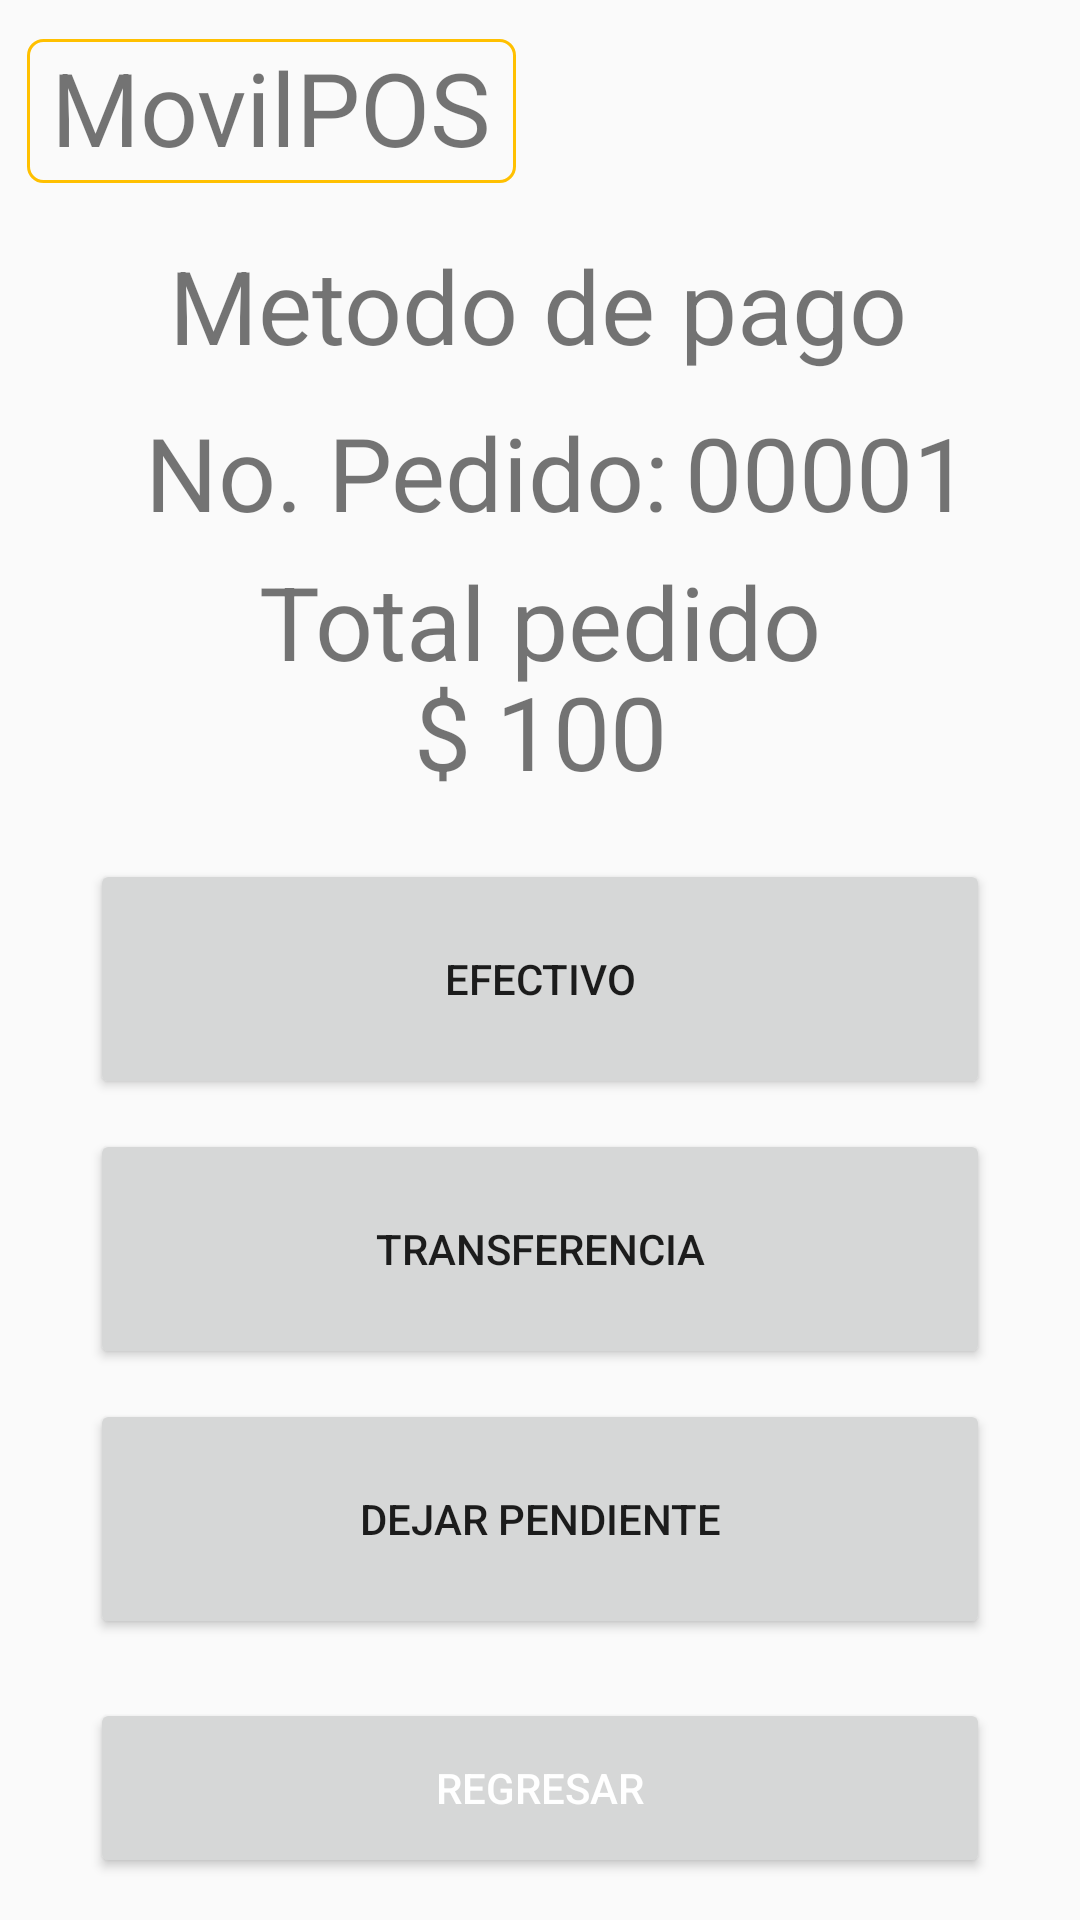

Write the Android layout XML for this screen, with the resource values it uses.
<!-- AndroidManifest.xml: application theme Theme.ProyectoMovilPOS -->
<!-- res/layout/activity_metodo_pago.xml -->
<?xml version="1.0" encoding="utf-8"?>
<androidx.constraintlayout.widget.ConstraintLayout xmlns:android="http://schemas.android.com/apk/res/android"
    xmlns:app="http://schemas.android.com/apk/res-auto"
    xmlns:tools="http://schemas.android.com/tools"
    android:id="@+id/main"
    android:layout_width="match_parent"
    android:layout_height="match_parent"
    tools:context=".MetodoPago"
    tools:layout_editor_absoluteX="5dp"
    tools:layout_editor_absoluteY="-12dp">

    <TextView
        android:id="@+id/TituloMetodoPagoMovilPOS"
        android:layout_width="163dp"
        android:layout_height="48dp"
        android:background="@drawable/custom_logo"
        android:text="MovilPOS"
        android:textAlignment="center"
        android:textSize="34sp"
        app:layout_constraintBottom_toBottomOf="parent"
        app:layout_constraintEnd_toEndOf="parent"
        app:layout_constraintHorizontal_bias="0.045"
        app:layout_constraintStart_toStartOf="parent"
        app:layout_constraintTop_toTopOf="parent"
        app:layout_constraintVertical_bias="0.022" />

    <Button
        android:id="@+id/btnBack05"
        android:layout_width="0dp"
        android:layout_height="60dp"
        android:layout_marginStart="30dp"
        android:layout_marginEnd="30dp"
        android:text="Regresar"
        android:textColor="#FFFFFF"
        app:layout_constraintBottom_toBottomOf="parent"
        app:layout_constraintEnd_toEndOf="parent"
        app:layout_constraintHorizontal_bias="0.0"
        app:layout_constraintStart_toStartOf="parent"
        app:layout_constraintTop_toTopOf="parent"
        app:layout_constraintVertical_bias="0.976" />

    <TextView
        android:id="@+id/tvMetodoPago"
        android:layout_width="wrap_content"
        android:layout_height="wrap_content"
        android:layout_marginTop="8dp"
        android:text="Metodo de pago"
        android:textSize="34sp"
        app:layout_constraintBottom_toTopOf="@+id/btnBack05"
        app:layout_constraintEnd_toEndOf="parent"
        app:layout_constraintHorizontal_bias="0.496"
        app:layout_constraintStart_toStartOf="parent"
        app:layout_constraintTop_toBottomOf="@+id/TituloMetodoPagoMovilPOS"
        app:layout_constraintVertical_bias="0.022" />

    <TextView
        android:id="@+id/tvNumberPedido"
        android:layout_width="wrap_content"
        android:layout_height="wrap_content"
        android:layout_marginStart="5dp"
        android:text="00001"
        android:textSize="34sp"
        app:layout_constraintBottom_toTopOf="@+id/btnBack05"
        app:layout_constraintEnd_toEndOf="parent"
        app:layout_constraintHorizontal_bias="0.0"
        app:layout_constraintStart_toEndOf="@+id/tvNoPedido"
        app:layout_constraintTop_toBottomOf="@+id/tvMetodoPago"
        app:layout_constraintVertical_bias="0.026" />

    <TextView
        android:id="@+id/tvNoPedido"
        android:layout_width="wrap_content"
        android:layout_height="wrap_content"
        android:text="No. Pedido:"
        android:textSize="34sp"
        app:layout_constraintBottom_toTopOf="@+id/btnBack05"
        app:layout_constraintEnd_toEndOf="parent"
        app:layout_constraintHorizontal_bias="0.261"
        app:layout_constraintStart_toStartOf="parent"
        app:layout_constraintTop_toBottomOf="@+id/tvMetodoPago"
        app:layout_constraintVertical_bias="0.026" />

    <TextView
        android:id="@+id/tvTotalPedido"
        android:layout_width="wrap_content"
        android:layout_height="wrap_content"
        android:text="Total pedido"
        android:textSize="34sp"
        app:layout_constraintBottom_toTopOf="@+id/btnBack05"
        app:layout_constraintEnd_toEndOf="parent"
        app:layout_constraintStart_toStartOf="parent"
        app:layout_constraintTop_toBottomOf="@+id/tvMetodoPago"
        app:layout_constraintVertical_bias="0.151" />

    <TextView
        android:id="@+id/tvNumberPrecio"
        android:layout_width="wrap_content"
        android:layout_height="wrap_content"
        android:text="$ 100"
        android:textSize="34sp"
        app:layout_constraintBottom_toTopOf="@+id/btnBack05"
        app:layout_constraintEnd_toEndOf="parent"
        app:layout_constraintStart_toStartOf="parent"
        app:layout_constraintTop_toBottomOf="@+id/tvMetodoPago"
        app:layout_constraintVertical_bias="0.244" />

    <Button
        android:id="@+id/btnEfectivo"
        android:layout_width="0dp"
        android:layout_height="80dp"
        android:layout_marginStart="30dp"
        android:layout_marginTop="20dp"
        android:layout_marginEnd="30dp"
        android:text="Efectivo"
        app:layout_constraintBottom_toTopOf="@+id/btnBack05"
        app:layout_constraintEnd_toEndOf="parent"
        app:layout_constraintHorizontal_bias="0.0"
        app:layout_constraintStart_toStartOf="parent"
        app:layout_constraintTop_toBottomOf="@+id/tvNumberPrecio"
        app:layout_constraintVertical_bias="0.0" />

    <Button
        android:id="@+id/btnTransferencia"
        android:layout_width="0dp"
        android:layout_height="80dp"
        android:layout_marginStart="30dp"
        android:layout_marginTop="10dp"
        android:layout_marginEnd="30dp"
        android:text="Transferencia"
        app:layout_constraintBottom_toTopOf="@+id/btnBack05"
        app:layout_constraintEnd_toEndOf="parent"
        app:layout_constraintHorizontal_bias="0.0"
        app:layout_constraintStart_toStartOf="parent"
        app:layout_constraintTop_toBottomOf="@+id/btnEfectivo"
        app:layout_constraintVertical_bias="0.0" />

    <Button
        android:id="@+id/btnDejarPendiente"
        android:layout_width="0dp"
        android:layout_height="80dp"
        android:layout_marginStart="30dp"
        android:layout_marginTop="10dp"
        android:layout_marginEnd="30dp"
        android:text="Dejar Pendiente"
        app:layout_constraintBottom_toTopOf="@+id/btnBack05"
        app:layout_constraintEnd_toEndOf="parent"
        app:layout_constraintHorizontal_bias="1.0"
        app:layout_constraintStart_toStartOf="parent"
        app:layout_constraintTop_toBottomOf="@+id/btnTransferencia"
        app:layout_constraintVertical_bias="0.0" />

</androidx.constraintlayout.widget.ConstraintLayout>
<!-- resources referenced by this layout -->
<resources>
  <!-- drawable custom_logo (drawable) -->
  <?xml version="1.0" encoding="utf-8"?>
  <shape xmlns:android="http://schemas.android.com/apk/res/android">
  
      <corners android:radius="5dp"/>
      <stroke android:width="1dp" android:color="@color/yellow"/>
  
  </shape>
  <style name="Theme.ProyectoMovilPOS" parent="Base.Theme.ProyectoMovilPOS" />
  <color name="yellow">#FFC000</color>
  <style name="Base.Theme.ProyectoMovilPOS" parent="Theme.AppCompat.Light.NoActionBar">
          
          
      </style>
</resources>
